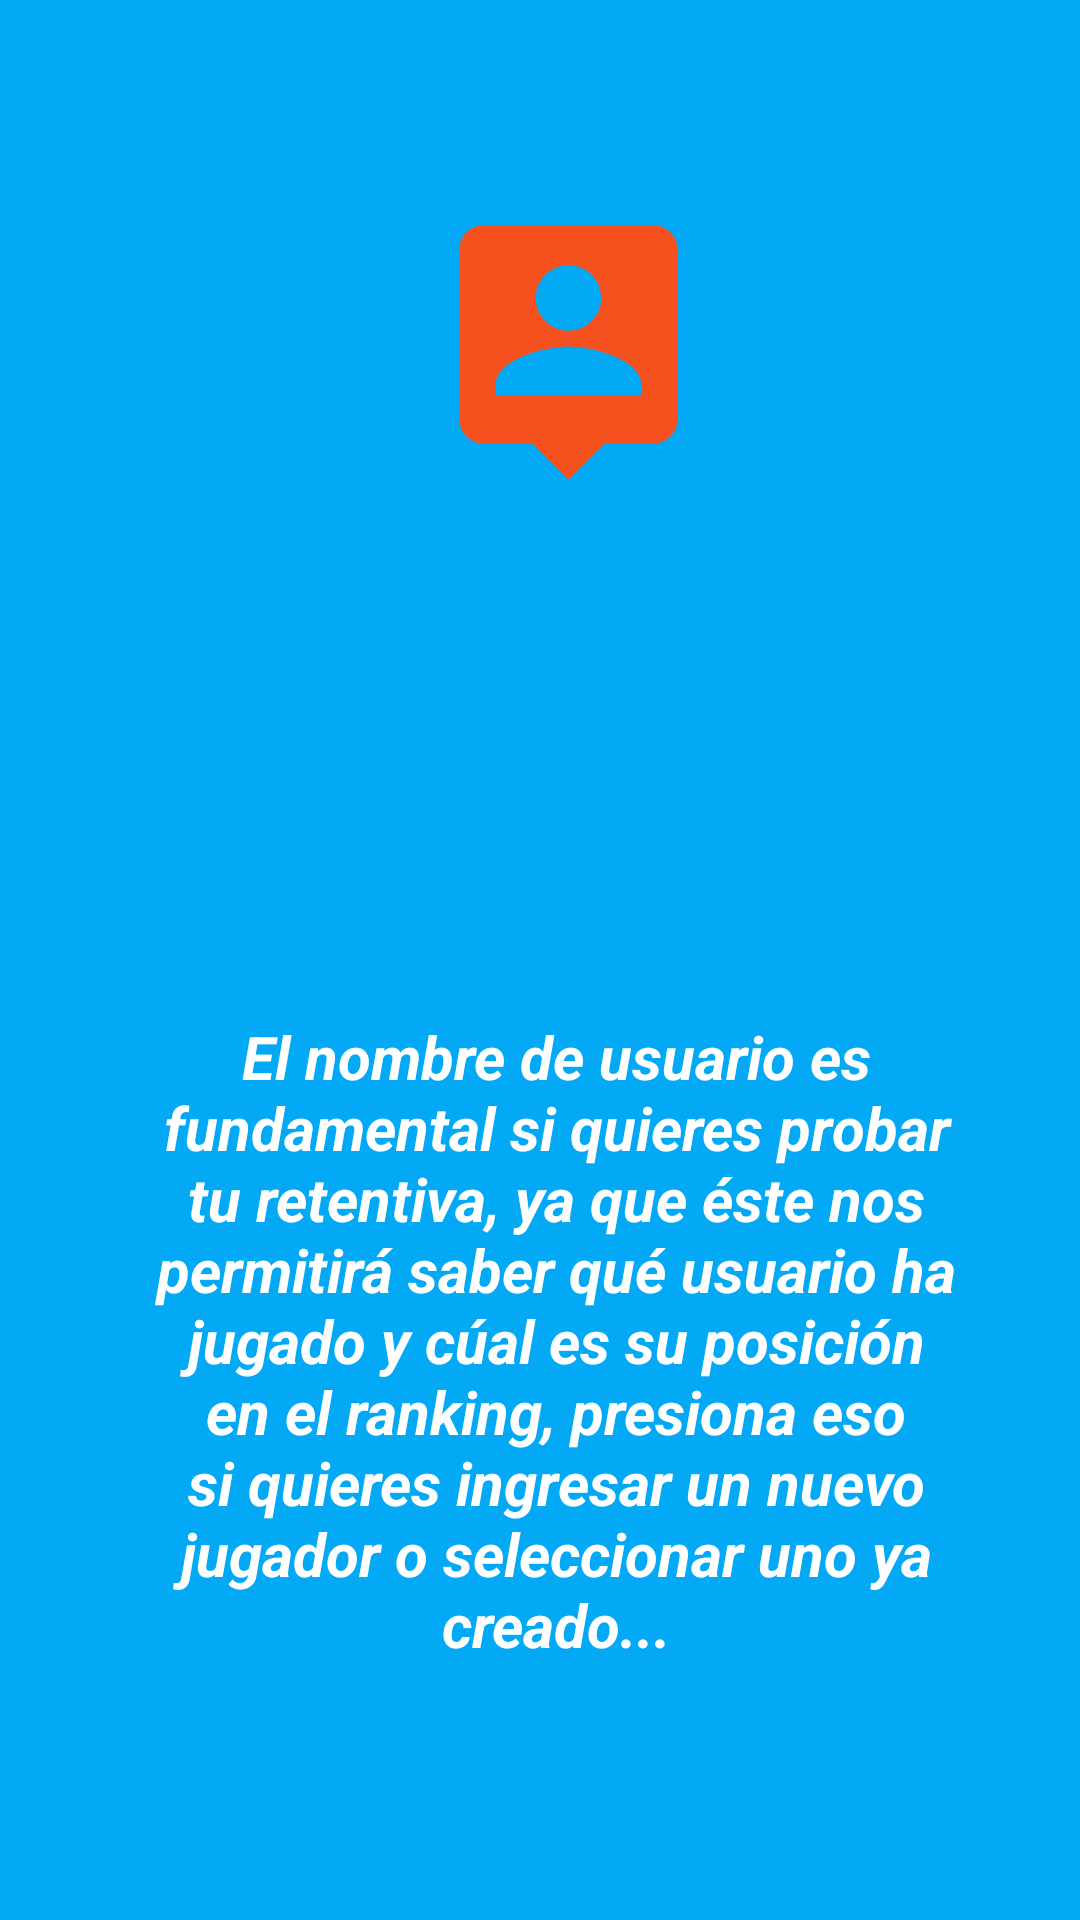

Reconstruct the res/layout file that produces this screen, plus the resources it refers to.
<!-- AndroidManifest.xml: application theme AppTheme -->
<!-- res/layout/fragment_instruccion_nick_name.xml -->
<?xml version="1.0" encoding="utf-8"?>
<RelativeLayout xmlns:android="http://schemas.android.com/apk/res/android"
    xmlns:tools="http://schemas.android.com/tools"
    android:layout_width="match_parent"
    android:layout_height="match_parent"
    android:background="#03A9F4"
    tools:context=".InstruccionNickNameFragment">
    <ImageView
        android:layout_width="175dp"
        android:layout_height="97dp"
        android:layout_alignParentStart="true"
        android:layout_alignParentLeft="true"
        android:layout_alignParentTop="true"
        android:layout_alignParentEnd="true"
        android:layout_alignParentRight="true"
        android:layout_marginStart="114dp"
        android:layout_marginLeft="114dp"
        android:layout_marginTop="67dp"
        android:layout_marginEnd="95dp"
        android:layout_marginRight="95dp"
        android:src="@drawable/ic_person_pin_black_24dp" />

    <TextView
        android:layout_width="wrap_content"
        android:layout_height="wrap_content"
        android:layout_alignParentStart="true"
        android:layout_alignParentLeft="true"
        android:layout_alignParentEnd="true"
        android:layout_alignParentRight="true"
        android:layout_alignParentBottom="true"
        android:layout_marginStart="48dp"
        android:layout_marginLeft="48dp"
        android:layout_marginTop="79dp"
        android:layout_marginEnd="37dp"
        android:layout_marginRight="37dp"
        android:layout_marginBottom="85dp"
        android:text="@string/texto_instruccion_user"
        android:textAlignment="center"
        android:textColor="@android:color/white"
        android:textSize="20sp"
        android:textStyle="bold|italic" />
</RelativeLayout>
<!-- resources referenced by this layout -->
<resources>
  <!-- drawable ic_person_pin_black_24dp (drawable) -->
  <vector android:height="24dp" android:tint="#F4511E"
      android:viewportHeight="24.0" android:viewportWidth="24.0"
      android:width="24dp" xmlns:android="http://schemas.android.com/apk/res/android">
      <path android:fillColor="#FF000000" android:pathData="M19,2L5,2c-1.11,0 -2,0.9 -2,2v14c0,1.1 0.89,2 2,2h4l3,3 3,-3h4c1.1,0 2,-0.9 2,-2L21,4c0,-1.1 -0.9,-2 -2,-2zM12,5.3c1.49,0 2.7,1.21 2.7,2.7 0,1.49 -1.21,2.7 -2.7,2.7 -1.49,0 -2.7,-1.21 -2.7,-2.7 0,-1.49 1.21,-2.7 2.7,-2.7zM18,16L6,16v-0.9c0,-2 4,-3.1 6,-3.1s6,1.1 6,3.1v0.9z"/>
  </vector>
  <string name="texto_instruccion_user">
          El nombre de usuario es fundamental si quieres probar tu retentiva, ya que éste nos permitirá saber qué usuario ha jugado y cúal es su posición en el ranking, presiona eso si quieres ingresar un nuevo jugador o seleccionar uno ya creado...
      </string>
  <style name="AppTheme" parent="Theme.AppCompat.Light.DarkActionBar">
          
          
          <item name="colorPrimary">@color/colorPrimary</item>
          <item name="colorPrimaryDark">@color/colorPrimaryDark</item>
          <item name="colorAccent">@color/colorAccent</item>
      </style>
  <color name="colorPrimary">#008577</color>
  <color name="colorPrimaryDark">#2196F3</color>
  <color name="colorAccent">#D81B60</color>
</resources>
